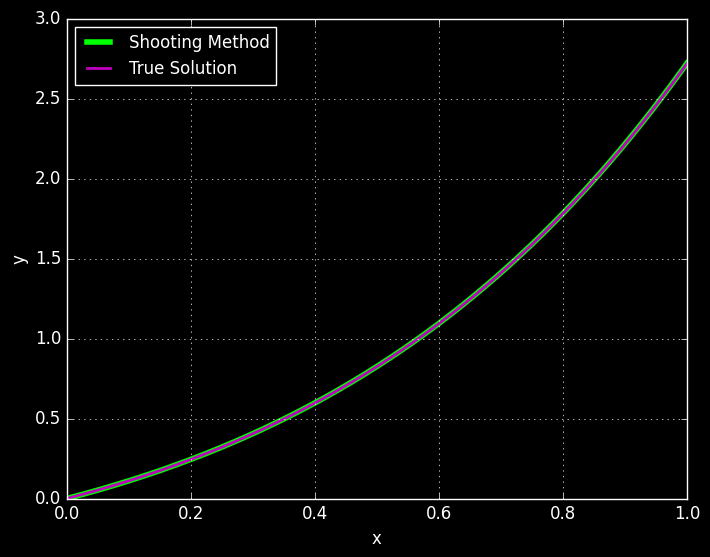

Generate this figure with matplotlib:
# In[69]:


import matplotlib.pyplot as plt
import numpy as np
import math

#-------------------------------------------------------

plt.style.use('classic')
plt.style.use('dark_background')

#-------------------------------------------------------

eps = 1e-5


# In[14]:


def f(x, y, z):
    return 2*z - y


# Для данной краевой задачи функция
# y(x)=xe^x является решением.

# In[15]:


def solution(x):
    return x*math.e**x

# In[17]:


x_0 = 0
y_0 = 0
x_f = 1
y_f = math.e


# Напишем метод Ньютона для нахождения корня уравнения $F(x)=0$

# In[58]:


def Newton_Method(f, df, x0, eps):
    """
    Ищет решение f(x)=0 методом Ньютона

    f - функция от x, для которой ищем решение
    df - производная по x от f
    x0 - начальная точка
    eps - погрешность

    returns:
    x, для которого abs(f(x)) < eps
    """

    while True:
        delta = abs(f(x0))
        if delta < eps:
            return x0
        x0 = x0 - f(x0)/df(x0)


# Здесь $f$ — функция, для которой ищем корень, $df$ — её производная, $x_0$ — начальная точка для нахождения корня, $\epsilon$ — точность.

# Напишем функцию "выстрела" для нашего метода

# In[59]:


def Shooting(x0, x1, y0, a, n, function=f):
    """
    Рассчитывает один "выстрел" по методу стрельбы

    x0, x1 - диапазон x, на котором производится расчет
    y0 - y(x0)
    a - "угол выстрела", т.е. наклон касательной к y, т.е. y'(x0) = z(x0)
    n - количество точек, на котороые разбивается отрезок [x0, x1]
    function - вторая производная функции y (f в выражении y''= z = f(x, y, z))

    returns:
    конечное значение пули после выстрела, т.е. y(x1)

    """
    h = (x1 - x0) / n
    X = x0
    Y = y0
    Z = a
    for i in range(n):
        Y = Y + h * Z
        Z = Z + h * function(X, Y, Z)
    return Y


# Далее реализуем сам метод стрельбы для нахождения значения $y'(x_0)$. Для этого будем использовать уже написанную функцию "выстрела" и функцию $dF$ - функцию для численного нахождения значенния производной в точке.

# In[60]:


def Shooting_Method(x0, y0, x1, y1, function=f, eps=1e-3):
    """
    Поиск решение ОДУ методом стрельбы

    (x0, y0) - начальная точка
    (x1, y1) - конечная точка
    function(x, y, z) - f, в выражении если y'' = z = f(x, y, z)
    eps = 1e-3 - погрешность

    return:
    Угол стрельбы, y'(x0)
    """

    def F(ksi):
        return Shooting(x_0, x_f, y_0, ksi, 1000, function) - y_f

    def dF(ksi):
        return (F(ksi+eps) - F(ksi)) / eps

    return Newton_Method(F, dF, x_0, eps)


# Для визуализации полученного решения напишем функцию, которая будет рисовать соответствующие графики полученного и оригинального решения краевой задачи.

# In[70]:


def Plot_Solutions(x0, x1, y0, y_prime, n, function=f):
    h = (x1 - x0) / n

    X = np.linspace(x0, x1, n + 1)
    Y = []
    Y.append(y0)
    Z = []
    Z.append(y_prime)

    for i in range(n):
        Y.append(Y[i] + h * Z[i])
        Z.append(Z[i] + h * function(X[i], Y[i], Z[i]))

    SOL = [solution(i) for i in X]  # Массив точных значений решения краевой задачи

    plt.plot(X, Y, linewidth=4, color="lime", label="Shooting Method")              # Строим полученное нами решение
    plt.plot(X, SOL, linewidth=2, color="m", linestyle="-", label="True Solution")  # Строим оригинальное решение

    plt.grid(True)
    plt.legend(loc="upper left", fontsize=12)
    plt.xlabel("x")
    plt.ylabel("y")

    return

y_prime_0 = Shooting_Method(x_0, y_0, x_f, y_f, f, eps)  # Находим значение угла, при котором наш выстрел будет успешным
print("Полученное значение начального наклона:", y_prime_0)
Plot_Solutions(x_0, x_f, y_0, y_prime_0, 1000, f)  # Строим графики решений


# ## Заключение
# Как видно из графика, метод стрельбы крайне точно находит решение краевой задачи.
